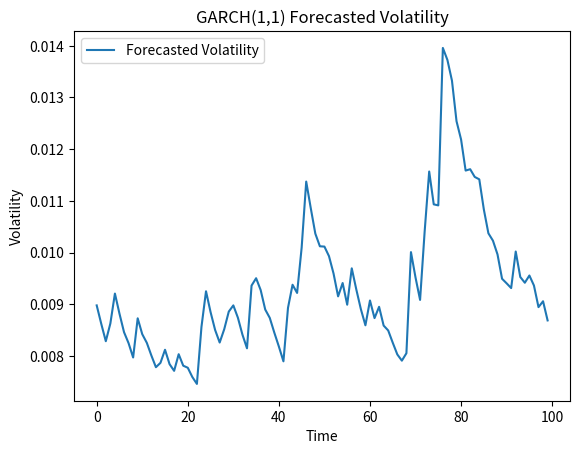

This chart was generated by the following Python code:
import numpy as np
import pandas as pd
from scipy.optimize import minimize
import numpy as np
from scipy.optimize import minimize
import numpy as np

class EWMA:
    def __init__(self, lambda_: float = 0.94):
        """
        Initializes the EWMA model.
        
        :param lambda_: Decay factor, typically between 0 and 1. Default is 0.94.
        """
        self.lambda_ = lambda_

    def calculate_volatility(self, returns: np.ndarray) -> np.ndarray:
        """
        Calculate the EWMA volatility for a series of returns.
        
        :param returns: Array of returns.
        :return: Array of EWMA volatilities.
        """
        n = len(returns)
        volatilities = np.zeros(n)
        volatilities[0] = np.sqrt(np.mean(returns**2))  # Start with the standard deviation of returns

        for t in range(1, n):
            volatilities[t] = np.sqrt(self.lambda_ * volatilities[t-1]**2 + (1 - self.lambda_) * returns[t-1]**2)
        
        return volatilities

# Example usage:
returns = np.random.randn(100) / 100  # Simulated returns
ewma_model = EWMA(lambda_=0.94)
ewma_volatility = ewma_model.calculate_volatility(returns)
print(ewma_volatility[:5])

class GARCH:
    def __init__(self):
        """
        Initializes the GARCH(1,1) model.
        """
        self.omega = None
        self.alpha = None
        self.beta = None

    def _garch_likelihood(self, params: np.ndarray, returns: np.ndarray) -> float:
        """
        Calculates the negative log-likelihood of the GARCH(1,1) model.
        
        :param params: Array of GARCH parameters [omega, alpha, beta].
        :param returns: Array of returns.
        :return: Negative log-likelihood.
        """
        omega, alpha, beta = params
        n = len(returns)
        sigma2 = np.zeros(n)
        sigma2[0] = np.var(returns)  # Initialize with variance of returns

        for t in range(1, n):
            sigma2[t] = omega + alpha * returns[t-1]**2 + beta * sigma2[t-1]

        log_likelihood = -(-0.5 * np.sum(np.log(sigma2) + (returns**2) / sigma2))
        return log_likelihood

    def fit(self, returns: np.ndarray):
        """
        Fit the GARCH(1,1) model to the returns data.
        
        :param returns: Array of returns.
        """
        # Initial guess for the parameters
        initial_params = np.array([0.000001, 0.1, 0.85])
        
        # Constraints to ensure stationarity and positivity
        bounds = [(0, None), (0, 1), (0, 1)]

        # Minimize the negative log-likelihood
        result = minimize(self._garch_likelihood, initial_params, args=(returns,), bounds=bounds)

        self.omega, self.alpha, self.beta = result.x

    def calculate_volatility(self, returns: np.ndarray) -> np.ndarray:
        """
        Calculate the GARCH(1,1) volatility for a series of returns.
        
        :param returns: Array of returns.
        :return: Array of GARCH(1,1) volatilities.
        """
        n = len(returns)
        sigma2 = np.zeros(n)
        sigma2[0] = np.var(returns)  # Initialize with variance of returns

        for t in range(1, n):
            sigma2[t] = self.omega + self.alpha * returns[t-1]**2 + self.beta * sigma2[t-1]
        
        return np.sqrt(sigma2)

# Example usage:

#print(returns)
# Fit the GARCH(1,1) model
returns = np.random.randn(100) / 100  # Simulated returns
garch_model = GARCH()
garch_model.fit(returns)
garch_volatility = garch_model.calculate_volatility(returns)
# Forecast volatility

# Plot the forecasted volatility
import matplotlib.pyplot as plt
print(garch_volatility[:5])
print(np.mean(garch_volatility[:5]))
plt.plot(garch_volatility, label="Forecasted Volatility")
plt.title("GARCH(1,1) Forecasted Volatility")
plt.xlabel("Time")
plt.ylabel("Volatility")
plt.legend()
plt.show()

